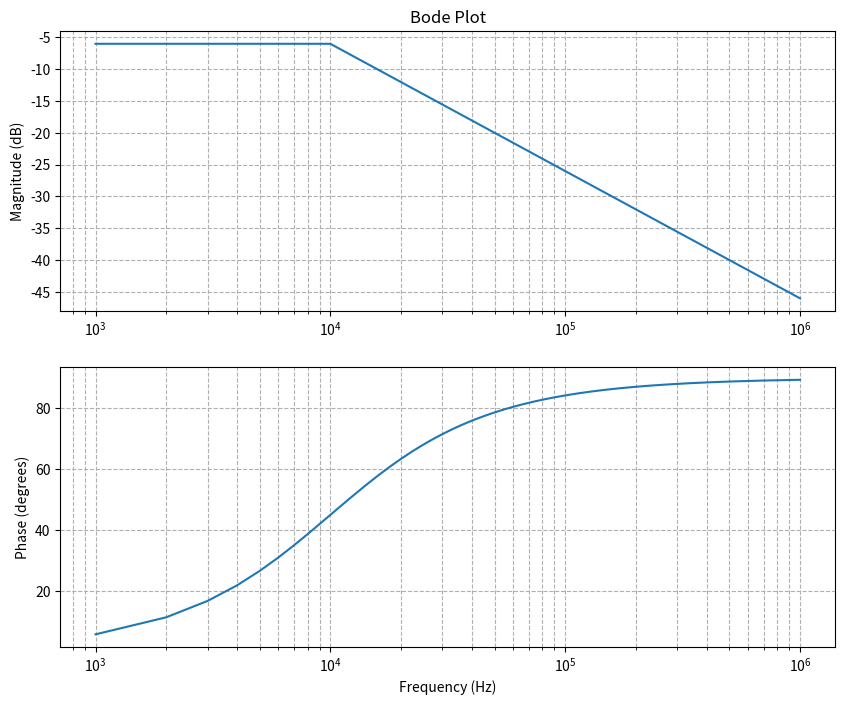

Source code (Python):
import numpy as np
import matplotlib.pyplot as plt


def calculate_bode_at_f(input_signal, output_signal, f_input, fs):
    """
    Calculate the magnitude and phase at frequency f_input given input and output signals without FFT.

    :param input_signal: Array of input signal values.
    :param output_signal: Array of output signal values.
    :param f_input: Frequency at which to perform the calculation (Hz).
    :param fs: Sampling frequency (Hz).

    :return: Magnitude and Phase (in degrees) at frequency f_input.
    """
    # Length of the signal
    n = len(input_signal)

    # Generate reference sinusoids at frequency f_input
    t = np.arange(n) / fs
    ref_sin = np.sin(2 * np.pi * f_input * t)
    ref_cos = np.cos(2 * np.pi * f_input * t)

    # Compute dot products for input signal
    input_sin_dot = np.dot(input_signal, ref_sin)
    input_cos_dot = np.dot(input_signal, ref_cos)

    # Compute dot products for output signal
    output_sin_dot = np.dot(output_signal, ref_sin)
    output_cos_dot = np.dot(output_signal, ref_cos)

    # Calculate magnitudes and phases for input and output signals
    input_magnitude = np.sqrt(input_sin_dot**2 + input_cos_dot**2)
    output_magnitude = np.sqrt(output_sin_dot**2 + output_cos_dot**2)

    input_phase = np.arctan2(input_sin_dot, input_cos_dot)
    output_phase = np.arctan2(output_sin_dot, output_cos_dot)

    # Calculate the transfer function H(f_input)
    H_magnitude = output_magnitude / input_magnitude
    H_phase = np.degrees(output_phase - input_phase)

    return H_magnitude, H_phase


# Parameters
fs = 10e6  # Sampling frequency in Hz
frequencies = np.arange(
    1e3, 1e6 + 1, 1e3
)  # Frequencies from 1 kHz to 1 MHz in 1 kHz steps
duration = 0.01  # Duration of the signal in seconds

f_c = 10e3  # Cutoff frequency for the low-pass filter phase shift

# Arrays to store results
magnitudes = []
phases = []

# Loop over each frequency
for f_input in frequencies:
    t = np.arange(0, duration, 1 / fs)  # Time array
    input_signal = np.sin(2 * np.pi * f_input * t)  # Example input signal

    # Simulated output signal with decreasing amplitude above 10 kHz
    if f_input > f_c:
        attenuation_factor = f_c / f_input
    else:
        attenuation_factor = 1.0

    # Simulated phase shift in the style of a low-pass filter
    phase_shift = -np.arctan(f_input / f_c)
    output_signal = (
        0.5 * attenuation_factor * np.sin(2 * np.pi * f_input * t + phase_shift)
    )

    magnitude, phase = calculate_bode_at_f(input_signal, output_signal, f_input, fs)
    magnitudes.append(magnitude)
    phases.append(phase)


# Convert results to numpy arrays
magnitudes = np.array(magnitudes)
phases = np.array(phases)

# Plotting
fig, (ax1, ax2) = plt.subplots(2, 1, figsize=(10, 8))

# Magnitude plot
ax1.semilogx(frequencies, 20 * np.log10(magnitudes))
ax1.set_title("Bode Plot")
ax1.set_ylabel("Magnitude (dB)")
ax1.grid(True, which="both", ls="--")

# Phase plot
ax2.semilogx(frequencies, phases)
ax2.set_ylabel("Phase (degrees)")
ax2.set_xlabel("Frequency (Hz)")
ax2.grid(True, which="both", ls="--")

plt.show()
